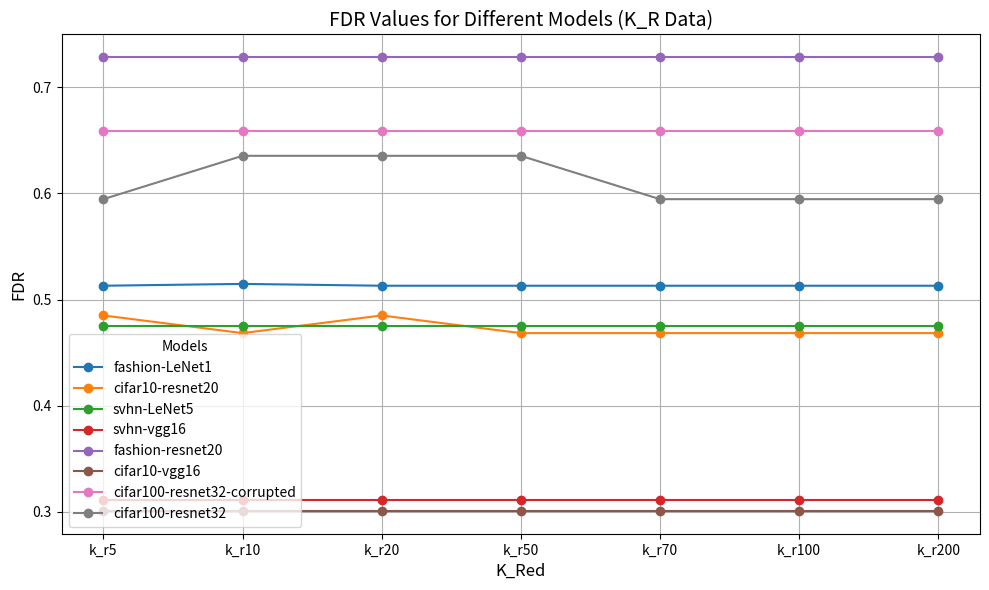

Python code for this plot:
import matplotlib.pyplot as plt

# 数据
x = ['k_r5', 'k_r10', 'k_r20', 'k_r50', 'k_r70', 'k_r100', 'k_r200']
data = {
    "fashion-LeNet1": [0.513012048, 0.514733219, 0.513012048, 0.513012048, 0.513012048, 0.513012048, 0.513012048],
    "cifar10-resnet20": [0.484995331, 0.468347339, 0.484995331, 0.468347339, 0.468347339, 0.468347339, 0.468347339],
    "svhn-LeNet5": [0.474854557, 0.474854557, 0.474854557, 0.474854557, 0.474854557, 0.474854557, 0.474854557],
    "svhn-vgg16": [0.310737455, 0.310737455, 0.310737455, 0.310737455, 0.310737455, 0.310737455, 0.310737455],
    "fashion-resnet20": [0.728571429, 0.728571429, 0.728571429, 0.728571429, 0.728571429, 0.728571429, 0.728571429],
    "cifar10-vgg16": [0.300653595, 0.300653595, 0.300653595, 0.300653595, 0.300653595, 0.300653595, 0.300653595],
    "cifar100-resnet32-corrupted": [0.659198593, 0.659198593, 0.659198593, 0.659198593, 0.659198593, 0.659198593, 0.659198593],
    "cifar100-resnet32": [0.594600776, 0.635461327, 0.635461327, 0.635461327, 0.594600776, 0.594600776, 0.594600776],
}

# 绘制折线图
plt.figure(figsize=(10, 6))
for label, values in data.items():
    plt.plot(x, values, marker='o', label=label)

# 添加图例、标题和轴标签
plt.title('FDR Values for Different Models (K_R Data)', fontsize=14)
plt.xlabel('K_Red', fontsize=12)
plt.ylabel('FDR', fontsize=12)

# 将图例固定在左下角
plt.legend(title='Models', fontsize=10, loc='lower left', bbox_to_anchor=(0.0, 0.0))
plt.grid(True)
plt.tight_layout()

# 显示图表
plt.show()
